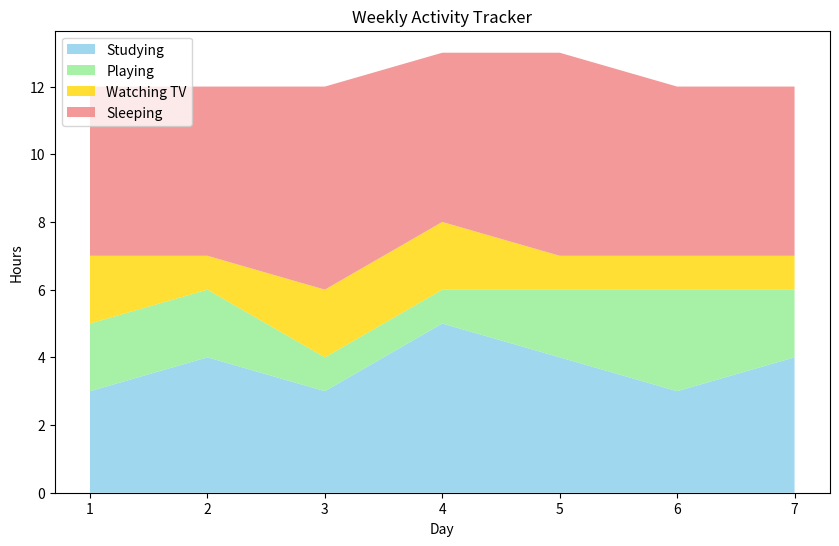

Write Python code to recreate this figure.


import matplotlib.pyplot as plt

days = [1, 2, 3, 4, 5, 6, 7]  # Days of the week
studying = [3, 4, 3, 5, 4, 3, 4]
playing = [2, 2, 1, 1, 2, 3, 2]
watching_tv = [2, 1, 2, 2, 1, 1, 1]
sleeping = [5, 5, 6, 5, 6, 5, 5]

labels = ['Studying', 'Playing', 'Watching TV', 'Sleeping']
colors = ['skyblue', 'lightgreen', 'gold', 'lightcoral']

plt.figure(figsize=(10,6))
plt.stackplot(days, studying, playing, watching_tv, sleeping,
              labels=labels, colors=colors, alpha=0.8)

plt.legend(loc='upper left')  # Location of the legend
plt.title('Weekly Activity Tracker')
plt.xlabel('Day')
plt.ylabel('Hours')
#plt.grid(True)
plt.show()
